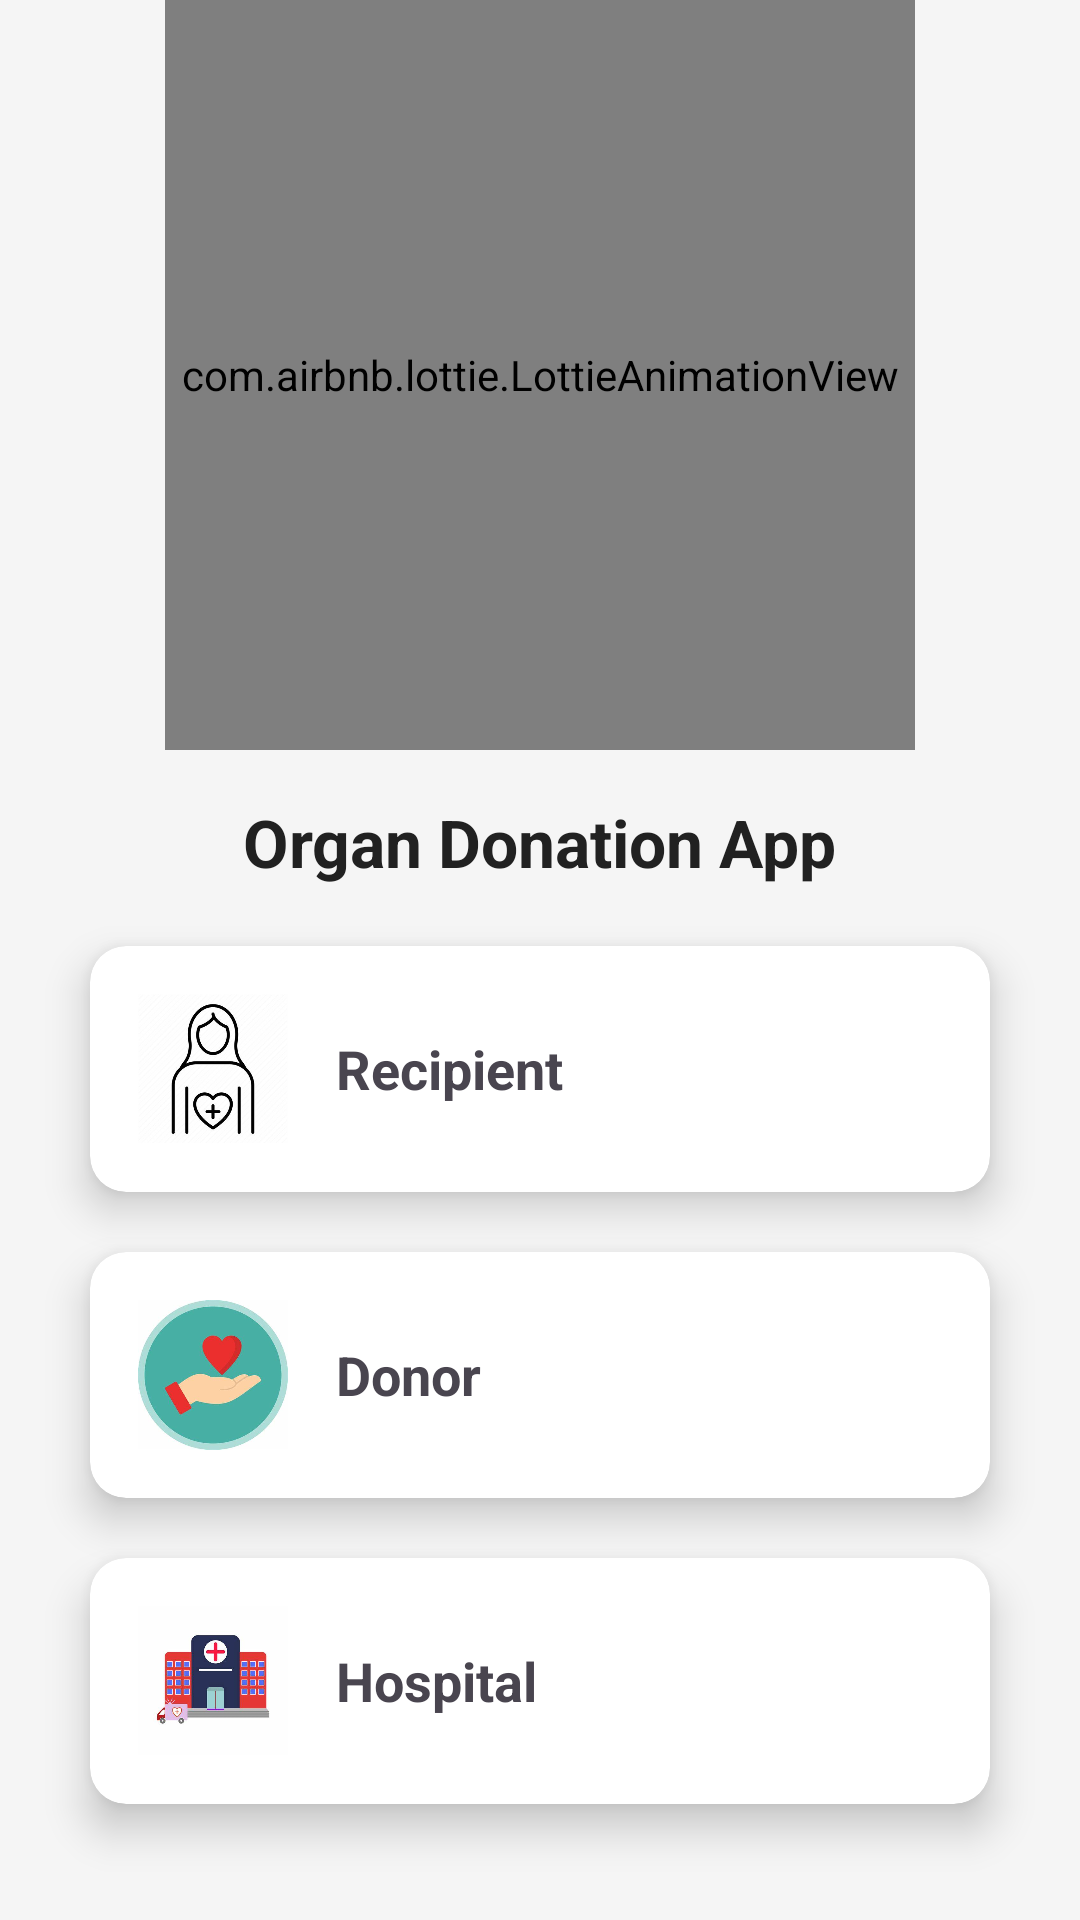

The Android layout XML behind this screen, and the referenced resources:
<!-- AndroidManifest.xml: application theme Theme.Last -->
<!-- res/layout/activity_main.xml -->
<?xml version="1.0" encoding="utf-8"?>
<androidx.constraintlayout.widget.ConstraintLayout xmlns:android="http://schemas.android.com/apk/res/android"
    xmlns:app="http://schemas.android.com/apk/res-auto"
    xmlns:tools="http://schemas.android.com/tools"
    android:id="@+id/main"
    android:layout_width="match_parent"
    android:layout_height="match_parent"
    android:background="#F5F5F5"
    tools:context=".MainActivity">

    
    <com.airbnb.lottie.LottieAnimationView
        android:id="@+id/lottieAnimation"
        android:layout_width="250dp"
        android:layout_height="250dp"
        app:layout_constraintTop_toTopOf="parent"
        app:layout_constraintStart_toStartOf="parent"
        app:layout_constraintEnd_toEndOf="parent"
        app:lottie_rawRes="@raw/lottie"
        app:lottie_autoPlay="true"
        app:lottie_loop="true" />

    
    <TextView
        android:id="@+id/titleText"
        android:layout_width="wrap_content"
        android:layout_height="wrap_content"
        android:text="Organ Donation App"
        android:textSize="22sp"
        android:textColor="@color/black"
        android:textStyle="bold"
        app:layout_constraintTop_toBottomOf="@id/lottieAnimation"
        app:layout_constraintStart_toStartOf="parent"
        app:layout_constraintEnd_toEndOf="parent"
        android:paddingTop="16dp" />

    
    <androidx.cardview.widget.CardView
        android:id="@+id/recipientCard"
        android:layout_width="0dp"
        android:layout_height="wrap_content"
        android:layout_marginTop="20dp"
        app:cardCornerRadius="12dp"
        app:cardElevation="8dp"
        app:layout_constraintTop_toBottomOf="@id/titleText"
        app:layout_constraintStart_toStartOf="parent"
        app:layout_constraintEnd_toEndOf="parent"
        android:layout_marginHorizontal="30dp">

        <LinearLayout
            android:layout_width="match_parent"
            android:layout_height="wrap_content"
            android:padding="16dp"
            android:orientation="horizontal"
            android:gravity="center_vertical">

            <ImageView
                android:layout_width="50dp"
                android:layout_height="50dp"
                android:src="@drawable/recipient" />

            <TextView
                android:layout_width="wrap_content"
                android:layout_height="wrap_content"
                android:text="Recipient"
                android:textSize="18sp"
                android:textStyle="bold"
                android:layout_marginStart="16dp" />
        </LinearLayout>
    </androidx.cardview.widget.CardView>

    
    <androidx.cardview.widget.CardView
        android:id="@+id/donorCard"
        android:layout_width="0dp"
        android:layout_height="wrap_content"
        android:layout_marginTop="20dp"
        app:cardCornerRadius="12dp"
        app:cardElevation="8dp"
        app:layout_constraintTop_toBottomOf="@id/recipientCard"
        app:layout_constraintStart_toStartOf="parent"
        app:layout_constraintEnd_toEndOf="parent"
        android:layout_marginHorizontal="30dp">

        <LinearLayout
            android:layout_width="match_parent"
            android:layout_height="wrap_content"
            android:padding="16dp"
            android:orientation="horizontal"
            android:gravity="center_vertical">

            <ImageView
                android:layout_width="50dp"
                android:layout_height="50dp"
                android:src="@drawable/donor" />

            <TextView
                android:layout_width="wrap_content"
                android:layout_height="wrap_content"
                android:text="Donor"
                android:textSize="18sp"
                android:textStyle="bold"
                android:layout_marginStart="16dp" />
        </LinearLayout>
    </androidx.cardview.widget.CardView>

    
    <androidx.cardview.widget.CardView
        android:id="@+id/hospitalCard"
        android:layout_width="0dp"
        android:layout_height="wrap_content"
        android:layout_marginTop="20dp"
        app:cardCornerRadius="12dp"
        app:cardElevation="8dp"
        app:layout_constraintTop_toBottomOf="@id/donorCard"
        app:layout_constraintStart_toStartOf="parent"
        app:layout_constraintEnd_toEndOf="parent"
        android:layout_marginHorizontal="30dp">

        <LinearLayout
            android:layout_width="match_parent"
            android:layout_height="wrap_content"
            android:padding="16dp"
            android:orientation="horizontal"
            android:gravity="center_vertical">

            <ImageView
                android:layout_width="50dp"
                android:layout_height="50dp"
                android:src="@drawable/hospital" />

            <TextView
                android:layout_width="wrap_content"
                android:layout_height="wrap_content"
                android:text="Hospital"
                android:textSize="18sp"
                android:textStyle="bold"
                android:layout_marginStart="16dp" />
        </LinearLayout>
    </androidx.cardview.widget.CardView>



</androidx.constraintlayout.widget.ConstraintLayout>
<!-- resources referenced by this layout -->
<resources>
  <color name="black">#212121</color>
  <!-- drawable donor: jpg bitmap (drawable, 12976 bytes) -->
  <!-- drawable hospital: jpg bitmap (drawable, 17665 bytes) -->
  <!-- drawable recipient: jpg bitmap (drawable, 19561 bytes) -->
  <style name="Theme.Last" parent="Base.Theme.Last" />
  <style name="Base.Theme.Last" parent="Theme.Material3.DayNight.NoActionBar">
          
          
      </style>
</resources>
